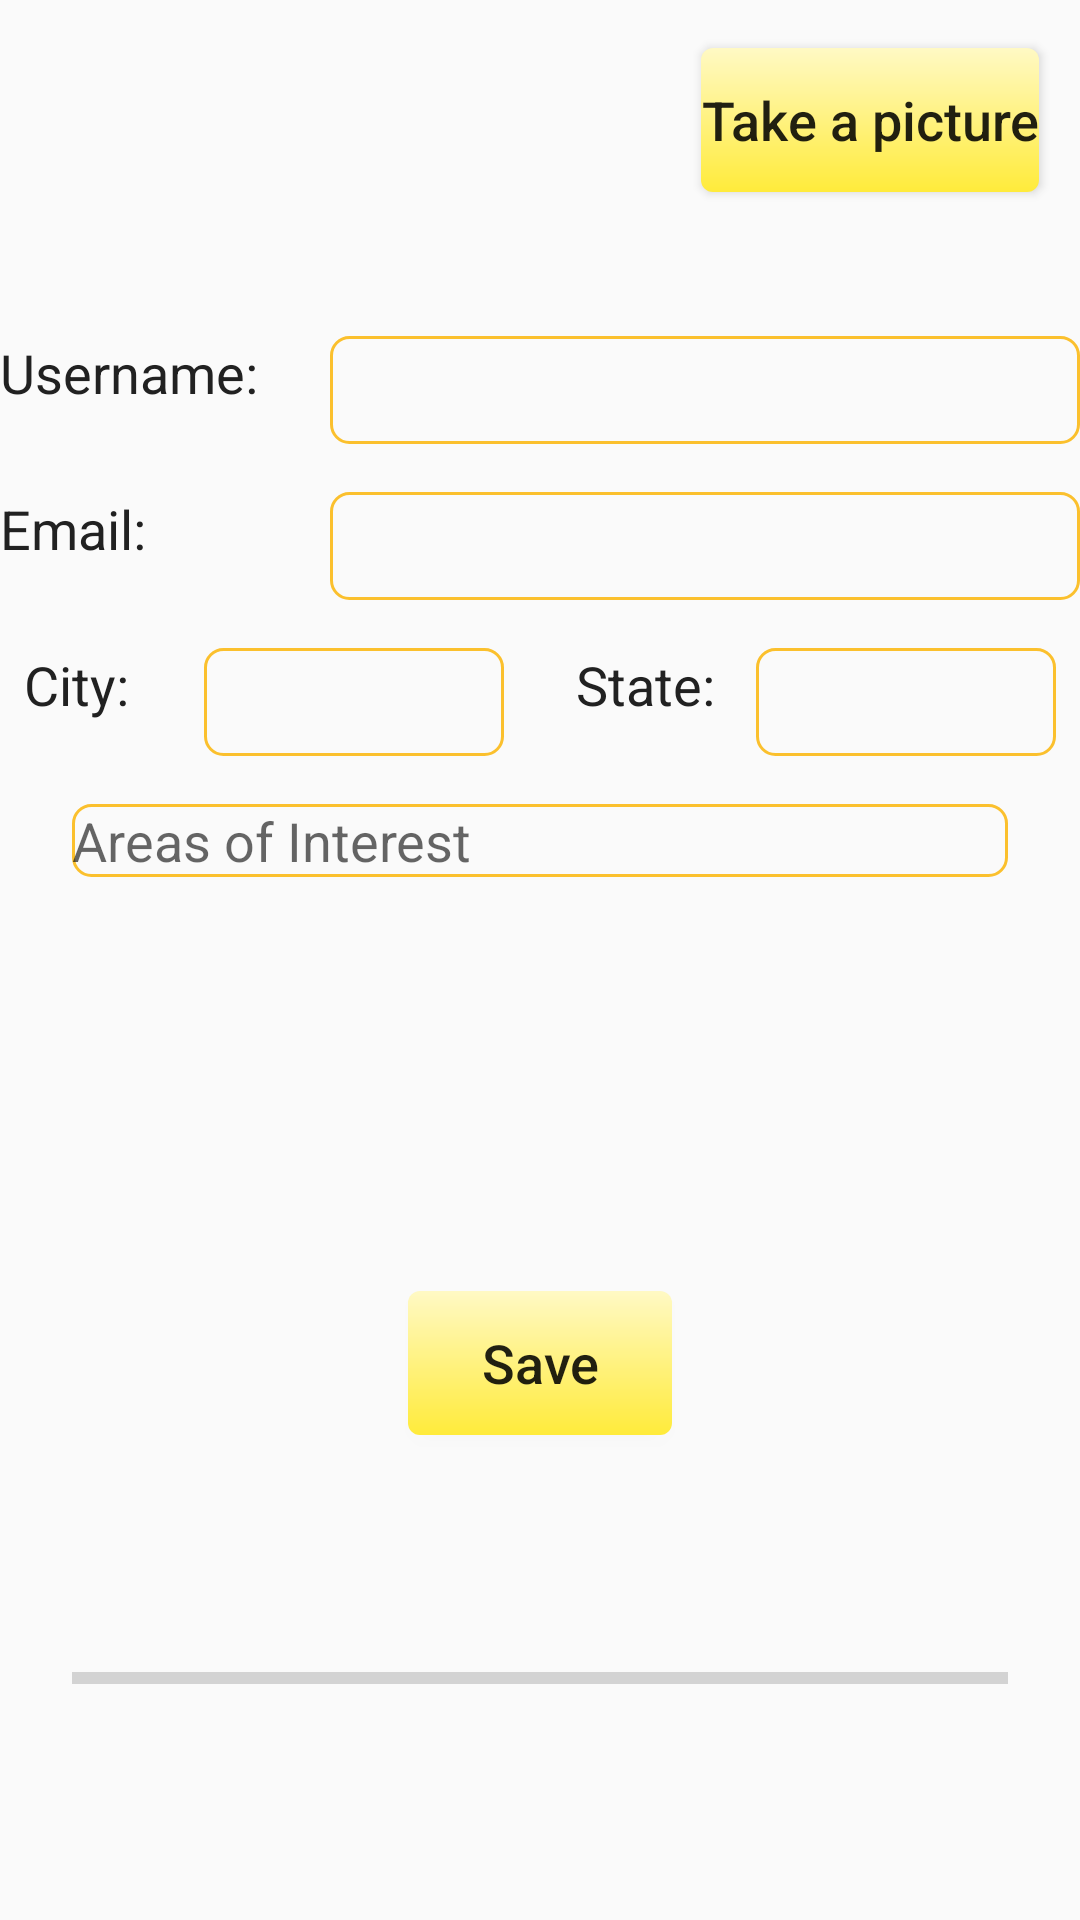

Android layout source for this screen:
<!-- AndroidManifest.xml: application theme AppTheme -->
<!-- res/layout/activity_edit_profile.xml -->
<?xml version="1.0" encoding="utf-8"?>
<androidx.constraintlayout.widget.ConstraintLayout xmlns:android="http://schemas.android.com/apk/res/android"
    xmlns:tools="http://schemas.android.com/tools"
    android:layout_width="match_parent"
    android:layout_height="match_parent"
    xmlns:app="http://schemas.android.com/apk/res-auto">

    <ImageView
        android:id="@+id/imageView_item_etProfile"
        android:layout_width="@dimen/img_size"
        android:layout_height="@dimen/img_size"
        android:clickable="true"
        android:src="@drawable/ic_add_photo"
        app:layout_constraintLeft_toLeftOf="parent"
        app:layout_constraintTop_toTopOf="parent"
        app:layout_constraintRight_toRightOf="parent"
        android:layout_marginTop="@dimen/paragraph_margin"/>

    <Button
        android:id="@+id/btn_camera"
        style="?button"
        android:layout_width="wrap_content"
        android:layout_height="wrap_content"
        android:layout_marginBottom="@dimen/screen_margin"
        android:text="Take a picture"
        app:layout_constraintLeft_toRightOf="@id/imageView_item_etProfile"
        app:layout_constraintRight_toRightOf="parent"
        app:layout_constraintTop_toTopOf="parent"
        android:layout_marginTop="@dimen/paragraph_margin"/>


    <TextView
        android:id="@+id/tv_label_username"
        style="?normalText"
        android:text="Username: "
        android:layout_width="100dp"
        android:layout_height="@dimen/line_height"
        android:layout_marginLeft="@dimen/screen_margin"
        android:layout_marginTop="@dimen/paragraph_margin"
        android:layout_marginRight="10dp"
        app:layout_constraintLeft_toLeftOf="parent"
        app:layout_constraintRight_toLeftOf="@+id/et_profile_username"
        app:layout_constraintTop_toBottomOf="@+id/imageView_item_etProfile" />

    <EditText
        android:id="@+id/et_profile_username"
        style="?editText"
        android:layout_width="250dp"
        android:layout_height="@dimen/line_height"
        android:layout_marginTop="@dimen/paragraph_margin"
        android:layout_marginRight="@dimen/screen_margin"
        app:layout_constraintLeft_toRightOf="@id/tv_label_username"
        app:layout_constraintRight_toRightOf="parent"
        app:layout_constraintTop_toBottomOf="@+id/imageView_item_etProfile" />

    <TextView
        android:id="@+id/tv_label_email"
        style="?normalText"
        android:text="Email: "
        android:layout_width="100dp"
        android:layout_height="@dimen/line_height"
        android:layout_marginLeft="@dimen/screen_margin"
        android:layout_marginTop="@dimen/paragraph_margin"
        android:layout_marginRight="10dp"
        app:layout_constraintLeft_toLeftOf="parent"
        app:layout_constraintRight_toLeftOf="@+id/et_profile_email"
        app:layout_constraintTop_toBottomOf="@+id/tv_label_username" />


    <EditText
        android:id="@+id/et_profile_email"
        style="?editText"
        android:layout_width="250dp"
        android:layout_height="@dimen/line_height"
        android:layout_marginTop="@dimen/paragraph_margin"
        android:layout_marginRight="@dimen/screen_margin"
        android:inputType="textEmailAddress"
        app:layout_constraintLeft_toRightOf="@id/tv_label_email"
        app:layout_constraintRight_toRightOf="parent"
        app:layout_constraintTop_toBottomOf="@+id/et_profile_username" />

    <TextView
        android:id="@+id/tv_label_city"
        style="?normalText"
        android:text="City: "
        android:layout_width="50dp"
        android:layout_height="@dimen/line_height"
        android:layout_marginLeft="@dimen/screen_margin"
        android:layout_marginTop="@dimen/paragraph_margin"
        android:layout_marginRight="10dp"
        app:layout_constraintLeft_toLeftOf="parent"
        app:layout_constraintRight_toLeftOf="@+id/et_profile_city"
        app:layout_constraintTop_toBottomOf="@+id/tv_label_email" />


    <EditText
        android:id="@+id/et_profile_city"
        style="?editText"
        android:layout_width="100dp"
        android:layout_height="@dimen/line_height"
        android:layout_marginTop="@dimen/paragraph_margin"
        android:layout_marginRight="@dimen/screen_margin"
        app:layout_constraintRight_toLeftOf="@+id/tv_label_state"
        app:layout_constraintLeft_toRightOf="@id/tv_label_city"
        app:layout_constraintTop_toBottomOf="@+id/tv_label_email" />

    <TextView
        android:id="@+id/tv_label_state"
        style="?normalText"
        android:text="State: "
        android:layout_width="50dp"
        android:layout_height="@dimen/line_height"
        android:layout_marginTop="@dimen/paragraph_margin"
        android:layout_marginRight="10dp"
        app:layout_constraintLeft_toRightOf="@id/et_profile_city"
        app:layout_constraintRight_toLeftOf="@+id/et_profile_state"
        app:layout_constraintTop_toBottomOf="@+id/et_profile_email" />

    <EditText
        android:id="@+id/et_profile_state"
        style="?editText"
        android:layout_width="100dp"
        android:layout_height="@dimen/line_height"
        android:layout_marginTop="@dimen/paragraph_margin"
        android:layout_marginRight="@dimen/screen_margin"
        app:layout_constraintLeft_toRightOf="@+id/tv_label_state"
        app:layout_constraintRight_toRightOf="parent"
        app:layout_constraintTop_toBottomOf="@+id/et_profile_email" />

    <TextView
        android:id="@+id/tv_interest"
        style="?normalText"
        android:hint="Areas of Interest"
        android:background="@drawable/border"
        android:layout_width="match_parent"
        android:layout_height="wrap_content"
        android:layout_marginLeft="@dimen/screen_margin"
        android:layout_marginTop="@dimen/paragraph_margin"
        android:layout_marginRight="@dimen/screen_margin"
        android:clickable="true"
        app:layout_constraintLeft_toLeftOf="parent"
        app:layout_constraintRight_toRightOf="parent"
        app:layout_constraintTop_toBottomOf="@+id/et_profile_city" />

    <Button
        android:id="@+id/btn_save"
        style="?button"
        android:layout_width="wrap_content"
        android:layout_height="wrap_content"
        android:layout_marginBottom="@dimen/screen_margin"
        android:text="Save"
        app:layout_constraintLeft_toLeftOf="parent"
        app:layout_constraintRight_toRightOf="parent"
        app:layout_constraintTop_toBottomOf="@+id/tv_interest"
        app:layout_constraintBottom_toBottomOf="parent"/>

    <ProgressBar
        android:id="@+id/progressBar"
        style="?android:attr/progressBarStyleHorizontal"
        android:layout_width="match_parent"
        android:layout_height="wrap_content"
        android:layout_marginLeft="@dimen/screen_margin"
        android:layout_marginRight="@dimen/screen_margin"
        app:layout_constraintBottom_toBottomOf="parent"
        app:layout_constraintEnd_toEndOf="parent"
        app:layout_constraintStart_toStartOf="parent"
        app:layout_constraintTop_toBottomOf="@+id/btn_save" />


</androidx.constraintlayout.widget.ConstraintLayout>
<!-- resources referenced by this layout -->
<resources>
  <dimen name="img_size">80dp</dimen>
  <dimen name="line_height">36dp</dimen>
  <dimen name="paragraph_margin">16dp</dimen>
  <dimen name="screen_margin">24dp</dimen>
  <!-- drawable border (drawable) -->
  <?xml version="1.0" encoding="utf-8"?>
  <selector xmlns:android="http://schemas.android.com/apk/res/android">
      <item android:state_enabled="true"
          android:state_focused="true">
          <shape android:padding="10dp"
              android:shape="rectangle">
              <stroke
                  android:width="2.5dp"
                  android:color="@color/colorPrimaryDark" />
              <corners
                  android:radius="6dp" />
          </shape>
      </item>
      <item android:state_enabled="true"
          >
          <shape android:padding="10dp"
              android:shape="rectangle"
              >/>
              <stroke
                  android:width="1dp"
                  android:color="@color/colorPrimaryDark"/>
              <corners
                  android:radius="6dp" />
          </shape>
      </item>
  </selector>
  <style name="AppTheme" parent="Theme.AppCompat.Light.DarkActionBar">
          <item name="colorPrimary">@color/colorPrimary</item>
          <item name="colorPrimaryDark">@color/colorPrimaryDark</item>
          <item name="colorAccent">@color/colorAccent</item>
          <item name="button">@style/myButton</item>
          <item name="editText">@style/myEditText</item>
          <item name="title">@style/myTitle</item>
          <item name="normalText">@style/myNormalText</item>
      </style>
  <color name="colorPrimaryDark">#FBC02D</color>
  <color name="colorPrimary">#FFEB3B</color>
  <color name="colorAccent">#FF9800</color>
  <style name="myButton">
          <item name="android:textSize">@dimen/normal_text_size</item>
          <item name="android:textAllCaps">false</item>
          <item name="android:background">@drawable/button_background</item>
      </style>
  <style name="myEditText">
          <item name="android:textColor">@color/textPrimary</item>
          <item name="android:textSize">@dimen/normal_text_size</item>
          <item name="android:background">@drawable/border</item>
          <item name="android:paddingLeft">@dimen/line_margin</item>
          <item name="android:paddingRight">@dimen/line_margin</item>
      </style>
  <style name="myTitle">
          <item name="android:textColor">@color/textPrimary</item>
          <item name="android:textSize">@dimen/title_text_size</item>
          <item name="android:textStyle">bold</item>
      </style>
  <style name="myNormalText">
          <item name="android:textColor">@color/textPrimary</item>
          <item name="android:textSize">@dimen/normal_text_size</item>
      </style>
  <dimen name="normal_text_size">18sp</dimen>
  <!-- drawable button_background (drawable) -->
  <?xml version="1.0" encoding="utf-8"?>
  <ripple xmlns:android="http://schemas.android.com/apk/res/android"
      android:color="@color/colorPrimaryDark">
      <item android:id="@android:id/mask">
          <shape android:shape="rectangle">
              <solid android:color="@color/colorPrimaryDark" />
              <corners android:radius="@dimen/small_corner_radius" />
          </shape>
      </item>
  
      <item android:id="@android:id/background">
          <shape android:shape="rectangle">
              <gradient
                  android:angle="90"
                  android:endColor="@color/colorPrimaryLight"
                  android:startColor="@color/colorPrimary"
                  android:type="linear" />
              <corners android:radius="@dimen/small_corner_radius" />
          </shape>
      </item>
  </ripple>
  <color name="textPrimary">#212121</color>
  <dimen name="line_margin">8dp</dimen>
  <dimen name="title_text_size">20sp</dimen>
  <dimen name="small_corner_radius">4dp</dimen>
  <color name="colorPrimaryLight">#FFF9C4</color>
</resources>
